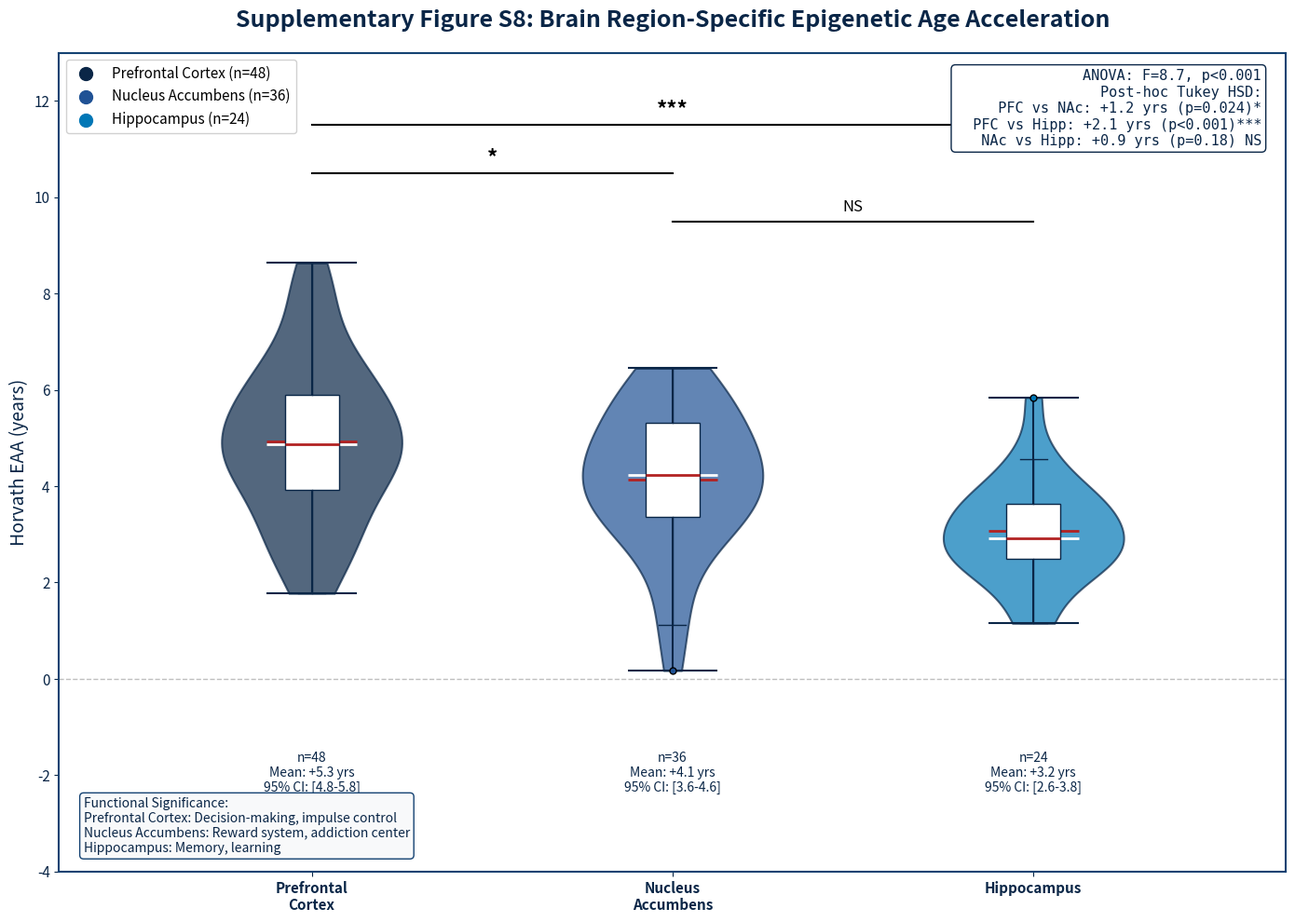

Reproduce this figure in Python. (Note: this script raises an exception after producing the figure.)
#!/usr/bin/env python3
"""
Supplementary Figure S8: Brain Region EAA Distribution
Uc beyin bolgesi icin violin plotlar
"""

import matplotlib.pyplot as plt
import numpy as np

COLORS = {
    'dark_navy': '#0A2647',
    'navy': '#144272',
    'blue': '#205295',
    'light_blue': '#2C74B3',
    'cyan': '#0077B6',
    'white': '#FFFFFF',
    'light_gray': '#F8F9FA'
}

np.random.seed(42)

fig, ax = plt.subplots(figsize=(14, 10), facecolor='white', dpi=300)

ax.set_title('Supplementary Figure S8: Brain Region-Specific Epigenetic Age Acceleration', 
             fontsize=18, fontweight='bold', color=COLORS['dark_navy'], pad=20)

regions = ['Prefrontal\nCortex', 'Nucleus\nAccumbens', 'Hippocampus']
n_samples = [48, 36, 24]
means = [5.3, 4.1, 3.2]
sds = [1.8, 1.5, 1.4]
region_colors = [COLORS['dark_navy'], COLORS['blue'], COLORS['cyan']]

data = []
for n, mean, sd in zip(n_samples, means, sds):
    data.append(np.random.normal(mean, sd, n))

positions = [1, 2, 3]
parts = ax.violinplot(data, positions=positions, showmeans=True, showmedians=True)

for i, pc in enumerate(parts['bodies']):
    pc.set_facecolor(region_colors[i])
    pc.set_alpha(0.7)
    pc.set_edgecolor(COLORS['dark_navy'])
    pc.set_linewidth(1.5)

parts['cmeans'].set_color('#B22222')
parts['cmeans'].set_linewidth(2)
parts['cmedians'].set_color('white')
parts['cmedians'].set_linewidth(2)
parts['cbars'].set_color(COLORS['dark_navy'])
parts['cmaxes'].set_color(COLORS['dark_navy'])
parts['cmins'].set_color(COLORS['dark_navy'])

for i, (d, pos, n, mean) in enumerate(zip(data, positions, n_samples, means)):
    bp = ax.boxplot([d], positions=[pos], widths=0.15, patch_artist=True,
                    boxprops=dict(facecolor='white', color=COLORS['dark_navy']),
                    medianprops=dict(color='#B22222', linewidth=2),
                    whiskerprops=dict(color=COLORS['dark_navy']),
                    capprops=dict(color=COLORS['dark_navy']),
                    flierprops=dict(markerfacecolor=region_colors[i], marker='o', markersize=5))
    
    ci_low = means[i] - 1.96 * sds[i] / np.sqrt(n)
    ci_high = means[i] + 1.96 * sds[i] / np.sqrt(n)
    ax.text(pos, -1.5, f'n={n}\nMean: +{mean:.1f} yrs\n95% CI: [{ci_low:.1f}-{ci_high:.1f}]', 
            ha='center', va='top', fontsize=10, color=COLORS['dark_navy'])

ax.plot([1, 2], [10.5, 10.5], 'k-', linewidth=1.5)
ax.text(1.5, 10.7, '*', fontsize=16, ha='center', fontweight='bold')

ax.plot([1, 3], [11.5, 11.5], 'k-', linewidth=1.5)
ax.text(2, 11.7, '***', fontsize=16, ha='center', fontweight='bold')

ax.plot([2, 3], [9.5, 9.5], 'k-', linewidth=1.5)
ax.text(2.5, 9.7, 'NS', fontsize=12, ha='center', style='italic')

ax.set_ylabel('Horvath EAA (years)', fontsize=14, color=COLORS['dark_navy'])
ax.set_xticks(positions)
ax.set_xticklabels(regions, fontsize=12, fontweight='bold', color=COLORS['dark_navy'])
ax.set_xlim(0.3, 3.7)
ax.set_ylim(-4, 13)

ax.axhline(y=0, color='gray', linestyle='--', linewidth=1, alpha=0.5)

ax.tick_params(colors=COLORS['dark_navy'], labelsize=11)
for spine in ax.spines.values():
    spine.set_color(COLORS['navy'])
    spine.set_linewidth(1.5)

stats_text = """ANOVA: F=8.7, p<0.001
Post-hoc Tukey HSD:
  PFC vs NAc: +1.2 yrs (p=0.024)*
  PFC vs Hipp: +2.1 yrs (p<0.001)***
  NAc vs Hipp: +0.9 yrs (p=0.18) NS"""
ax.text(0.98, 0.98, stats_text, transform=ax.transAxes, fontsize=11,
        va='top', ha='right', color=COLORS['dark_navy'], family='monospace',
        bbox=dict(boxstyle='round', facecolor='white', edgecolor=COLORS['dark_navy']))

function_text = """Functional Significance:
Prefrontal Cortex: Decision-making, impulse control
Nucleus Accumbens: Reward system, addiction center
Hippocampus: Memory, learning"""
ax.text(0.02, 0.02, function_text, transform=ax.transAxes, fontsize=10,
        va='bottom', ha='left', color=COLORS['dark_navy'], style='italic',
        bbox=dict(boxstyle='round', facecolor=COLORS['light_gray'], edgecolor=COLORS['navy']))

legend_elements = [
    plt.scatter([], [], c=COLORS['dark_navy'], s=100, label='Prefrontal Cortex (n=48)'),
    plt.scatter([], [], c=COLORS['blue'], s=100, label='Nucleus Accumbens (n=36)'),
    plt.scatter([], [], c=COLORS['cyan'], s=100, label='Hippocampus (n=24)'),
]
ax.legend(handles=legend_elements, loc='upper left', fontsize=11, framealpha=0.9)

plt.tight_layout()
plt.savefig('figures/output/supplementary_figure_s8.png', dpi=300, bbox_inches='tight',
            facecolor='white', edgecolor='none')
plt.close()

print("Supplementary Figure S8 saved to figures/output/supplementary_figure_s8.png")
